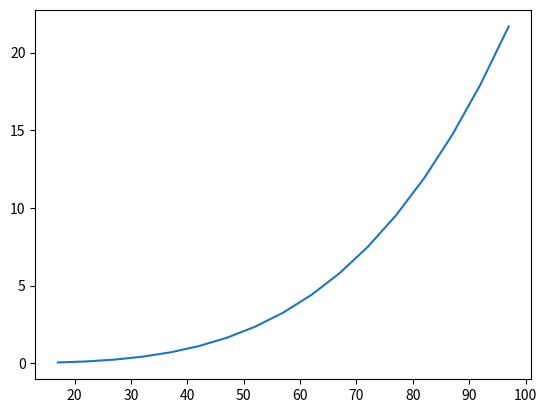
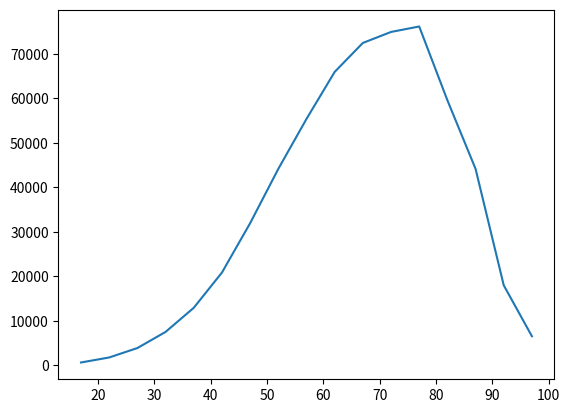
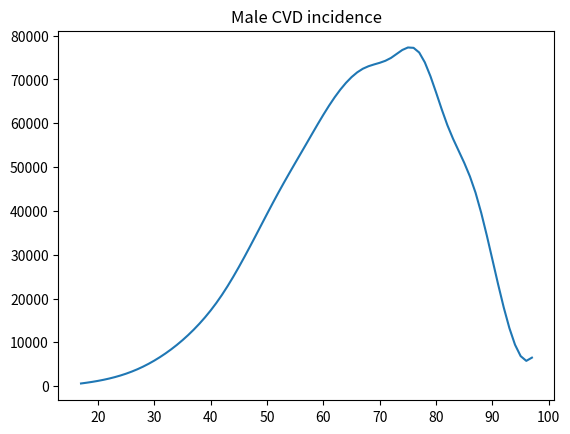

Reproduce these figures in Python, in order. (Note: this script raises an exception after producing the figures.)

# coding: utf-8

# In[2]:


# All files

#Fitting age - Cardiovascular relation as an exponential function
import pandas as pd
import matplotlib.pyplot as plt
import numpy as np 
from scipy import stats, optimize
from pylab import rc
import math
#import seaborn as sns


# In[3]:


# Defining function for incidence of CVD using population data
###############################################################################################
def y_male_age_incidence(age):
    #incidence = -1.782385 - (-0.02748726/-0.03572809)*(1 - np.exp(+0.03572809*age))
    incidence_power = 0.000001780169*math.pow(age,3.566421)
    return incidence_power

def y_female_age_incidence(age):
    incidence = -0.3940427 - (-0.003166825/-0.06495186)*(1 - np.exp(+0.06495186*age))
    return incidence

def likelihood_func():
    phenotype = 1
    return phenotype
###############################################################################################

random_age_male = np.array(range(17,100,5))
incidence=[]
for i in random_age_male:
    incidence.append(y_male_age_incidence(i))

fig_fit=plt.figure()
fig_fit = plt.plot(random_age_male, incidence)
fig_fit = plt.show()

CVD_age_incidence_normalized_male = pd.DataFrame({"Age":random_age_male,"Incidence(per 1000)":incidence})
#print(CVD_age_incidence_normalized_male)
population_age = random_age_male
population_size = np.array([14,15.9,17,18,18.5,19,19.5,18.8,17,15.0,12.5,10,8,5,3,1,0.3])
EU_population_ageWise = pd.DataFrame({"Age":population_age,"Size(X 10*6)":population_size})
Unnormalized_incidence = 10**3*population_size*incidence
CVD_age_incidence_unnormalized_male_PRIOR = pd.DataFrame({"Age":random_age_male,"Incidence":Unnormalized_incidence})

#print(sum(population_size)) # 168 Millions male population of europe

############## Distribution plot for priori################################# 
fig = plt.figure()
fig = plt.plot(CVD_age_incidence_unnormalized_male_PRIOR["Age"],CVD_age_incidence_unnormalized_male_PRIOR["Incidence"])
fig = plt.show()
############################################################################
############################ Posterior Probability distribution ###########

#posterior   = []

############################### Importing GERMifs files #####################################
#GermI = 


print(CVD_age_incidence_unnormalized_male_PRIOR)


# In[8]:


################# smoothing the incidence distribution graph using spline ############################
from scipy import interpolate
age=random_age_male
incidence = Unnormalized_incidence
age_new = np.arange(17,98,1)
print(age_new)
tck = interpolate.splrep(age, incidence, s=0)
Incidence_new = interpolate.splev(age_new, tck, der=0)
print(len(Incidence_new), len(age), len(age_new))
interpolated = plt.figure()
interpolated = plt.plot(age_new,Incidence_new)
plt.title("Male CVD incidence")
plt.savefig("/home/anubhavk/Desktop/Male_CVD_Incidence.pdf")
interpolated = plt.show()

posterior_distribution = pd.DataFrame({"Age":age_new, "Incidence":Incidence_new})
p=posterior_distribution.loc[posterior_distribution["Age"] >= 17]
#######################################################################################################


# In[4]:


##################### Function for calculating area under the curve using simpson method ##################

def integrate(y_vals, h):
    i=1
    total=y_vals[0]+y_vals[-1]
    for y in y_vals[1:-1]:
        if i%2 == 0:
            total+=2*y
        else:
            total+=4*y
        i+=1
    return total*(h/3.0)
##############################################################################################################


# In[5]:


############# Function for calculating onset age expected value from age at interview ########################

def expected_onset_age(age_at_interview):
    Expected_age={}
    for i in age_at_interview:
        if i not in Expected_age:
            Trimmed_distribution = posterior_distribution.loc[posterior_distribution["Age"] >= i]
            trimmed_age = np.array(Trimmed_distribution["Age"])
            trimmed_incidence = np.array(Trimmed_distribution["Incidence"])
            area = integrate(trimmed_incidence,1)
            probability = trimmed_incidence/area
            #print(sum(probability))
            expected_onset = sum(trimmed_age * probability)
            Expected_age[i]=expected_onset
        
        else: 
            pass
    return(Expected_age)
##############################################################################################################


# In[6]:


banskt_age_at_interview = [x for x in range(17, 98)]
test_expct = expected_onset_age(banskt_age_at_interview)
with open('New_expected_age_at_onset.dat', 'w') as mfile:
    for key, val in test_expct.items():
        mfile.write("%i\t%g\n" % (key, val))
